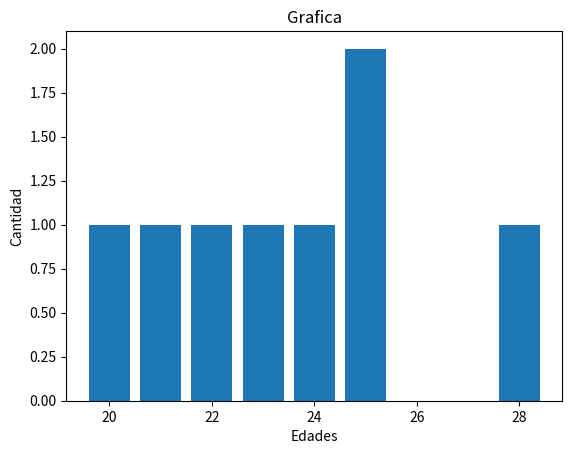

The matplotlib source for this figure:
import numpy as np 
from matplotlib import pyplot as plt
a = np.array([23,20,22,28,21,25,25,24])

print (a)

print (np.ptp(a))
print (np.percentile(a, 25,))
print (np.percentile(a, 50,))
print (np.percentile(a, 75,))
print (np.percentile(a, 100,))
print (np.median(a))
print (np.mean(a))
print (np.std(a))


x = [20,22,23,28,21,25,24]
y = [1,1,1,1,1,2,1]

plt.bar(x, y, align = 'center')
plt.title("Grafica")
plt.ylabel("Cantidad")
plt.xlabel("Edades")
plt.show()




